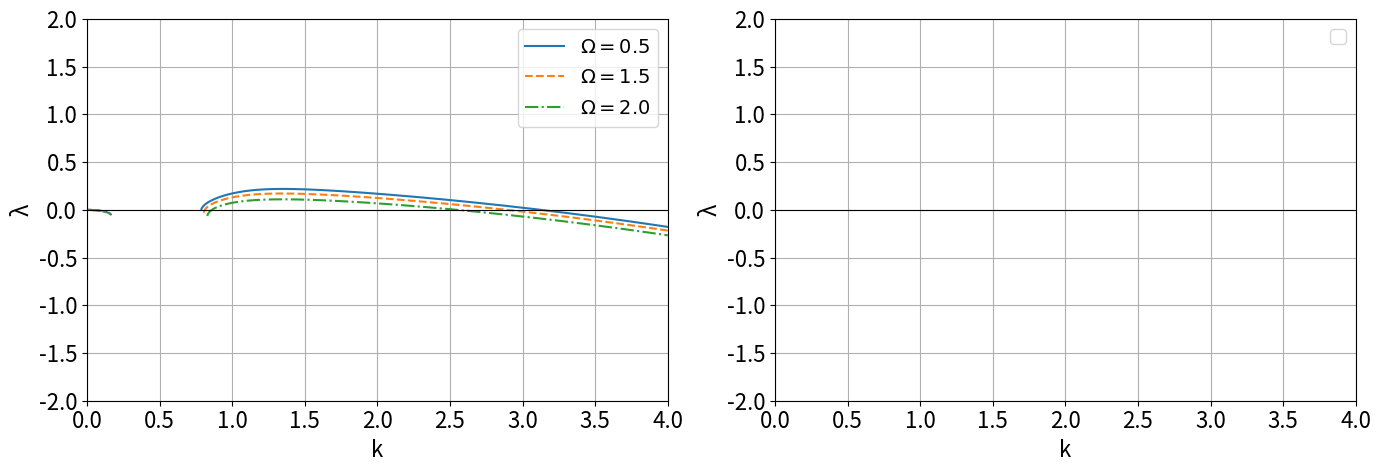

Recreate this plot in Python.
"""
Построение кривой λ(k) из уравнения:
  λ² + (C₂/48 - C₁)λ - (1/48)(C₁C₂) + C₃ = 0
"""
import numpy as np
import matplotlib.pyplot as plt


def compute_m(omega):
    # delta = np.sqrt(omega) / np.sqrt(2)
    # numerator = np.sin(delta) * np.cos(delta) + np.sinh(delta) * np.cosh(delta)
    # denominator = np.cos(delta) ** 2 + np.cosh(delta) ** 2 - 1
    theta = -np.sqrt(1j * omega)                 # theta^2 = i*Omega
    ratio = np.tanh(theta) / theta              # комплексное число
    Re_ratio = ratio.real                       # действительная часть
    return Re_ratio  # (1.0 / (2 * delta)) * (numerator / denominator)


def compute_lambdas(k_arr, G, C, b, omega, A, Ma, Pr, beta):
    m = compute_m(omega)
    k2 = k_arr**2
    k4 = k_arr**4
    C1 = (
        -1.0 / 3.0 * G * k2
        - 1.0 / 3.0 * C * k4
        + 1.0 / 6.0 * b**2 * omega**2 * k4 * (m - 1)
        + A * k2
        + 0.5 * Ma * k2
    )
    C2 = (1.0 / Pr) * (8 * Ma * Pr * k2 + 48.0 * k2 + 48.0 * beta)
    C3 = (Ma * k2 / 96.0) * (18.0 * (C1 - 0.5 * Ma * k2) + C2 - 48.0 * k2 / Pr)
    p = C2 / 48.0 - C1
    q = C3 - C1 * C2 / 48.0
    D = p**2 - 4 * q

    sqrtD = np.sqrt(np.abs(D))

    # Вещественные корни — только там где D >= 0
    re1 = np.where(D >= 0, (-p + sqrtD) / 2.0, np.nan)
    re2 = np.where(D >= 0, (-p - sqrtD) / 2.0, np.nan)

    # Мнимые части — только там где D < 0
    im1 = np.where(D < 0, (-p + sqrtD) / 2.0, np.nan)
    im2 = np.where(D < 0, (-p - sqrtD) / 2.0, np.nan)

    return re1, re2, im1, im2

k_x_lim = 4
k_arr = np.linspace(0, k_x_lim, 1000)


plt.rcParams.update(
    {
        'font.size': 16,
        'axes.labelsize': 16,
        'xtick.labelsize': 16,
        'ytick.labelsize': 16,
        'legend.fontsize': 16,
    }
)

fig, axes = plt.subplots(1, 2, figsize=(14, 5))
ax_re, ax_im = axes

colors = ['tab:blue', 'tab:orange', 'tab:green']
linestyles = ['-', '--', '-.']   # разные стили


# ======================================================
# different external omega
# ======================================================
# Значения omega и визуальные настройки для каждого
dim_params = dict(
    G=3.0,
    C=2.5,
    # omega=1.0,
    A=0 * 10**-6,
    Ma=5.5,
    b=1, 
    Pr=7.0,
    beta=1,
)
omega_values = [
    0.5,
    1.5,
    2.0,
]
print(dim_params)
for omega, color, ls in zip(omega_values, colors, linestyles):
    re1, re2, im1, im2 = compute_lambdas(k_arr, omega=omega, **dim_params)

    ax_re.plot(
        k_arr, re1, color=color, linestyle=ls, label=rf'$\Omega={omega}$'
    )

# for omega, color in zip(omega_values, colors):
#     re1, re2, im1, im2 = compute_lambdas(k_arr, omega=omega, **dim_params)

#     # Re(λ) — две ветки одним цветом, разным стилем линии
#     ax_re.plot(
#         k_arr,
#         re1,
#         color=color,
#         linestyle='-.',
#         label=rf'Re($λ_1$), $\Omega={omega}$',
#     )
#     ax_re.plot(
#         k_arr,
#         re2,
#         color='tab:orange',
#         linestyle=':',
#         label=rf'Re($λ_2$), $\Omega={omega}$',
#     )

# # Im(λ)
# ax_im.plot(
#     k_arr,
#     im1,
#     color='tab:blue',
#     linestyle='-.',
#     label=rf'Im($λ_1$), $\Omega={omega}$',
# )
# ax_im.plot(
#     k_arr,
#     im2,
#     color='tab:orange',
#     linestyle=':',
#     label=rf'Im($λ_2$), $\Omega={omega}$',
# )

for ax, title in zip(axes, ['Re(λ)', 'Im(λ)']):
    ax.axhline(0, color='black', linewidth=0.8)
    ax.set_xlabel('k')
    ax.set_ylabel('λ')
    # ax.set_title(f'λ(k) — {title}')
    ax.set_xlim(0, k_x_lim)
    ax.set_ylim(-2, 2)
    ax.legend(fontsize=14)
    ax.grid()
# ======================================================
# ======================================================

plt.tight_layout()
plt.show()
